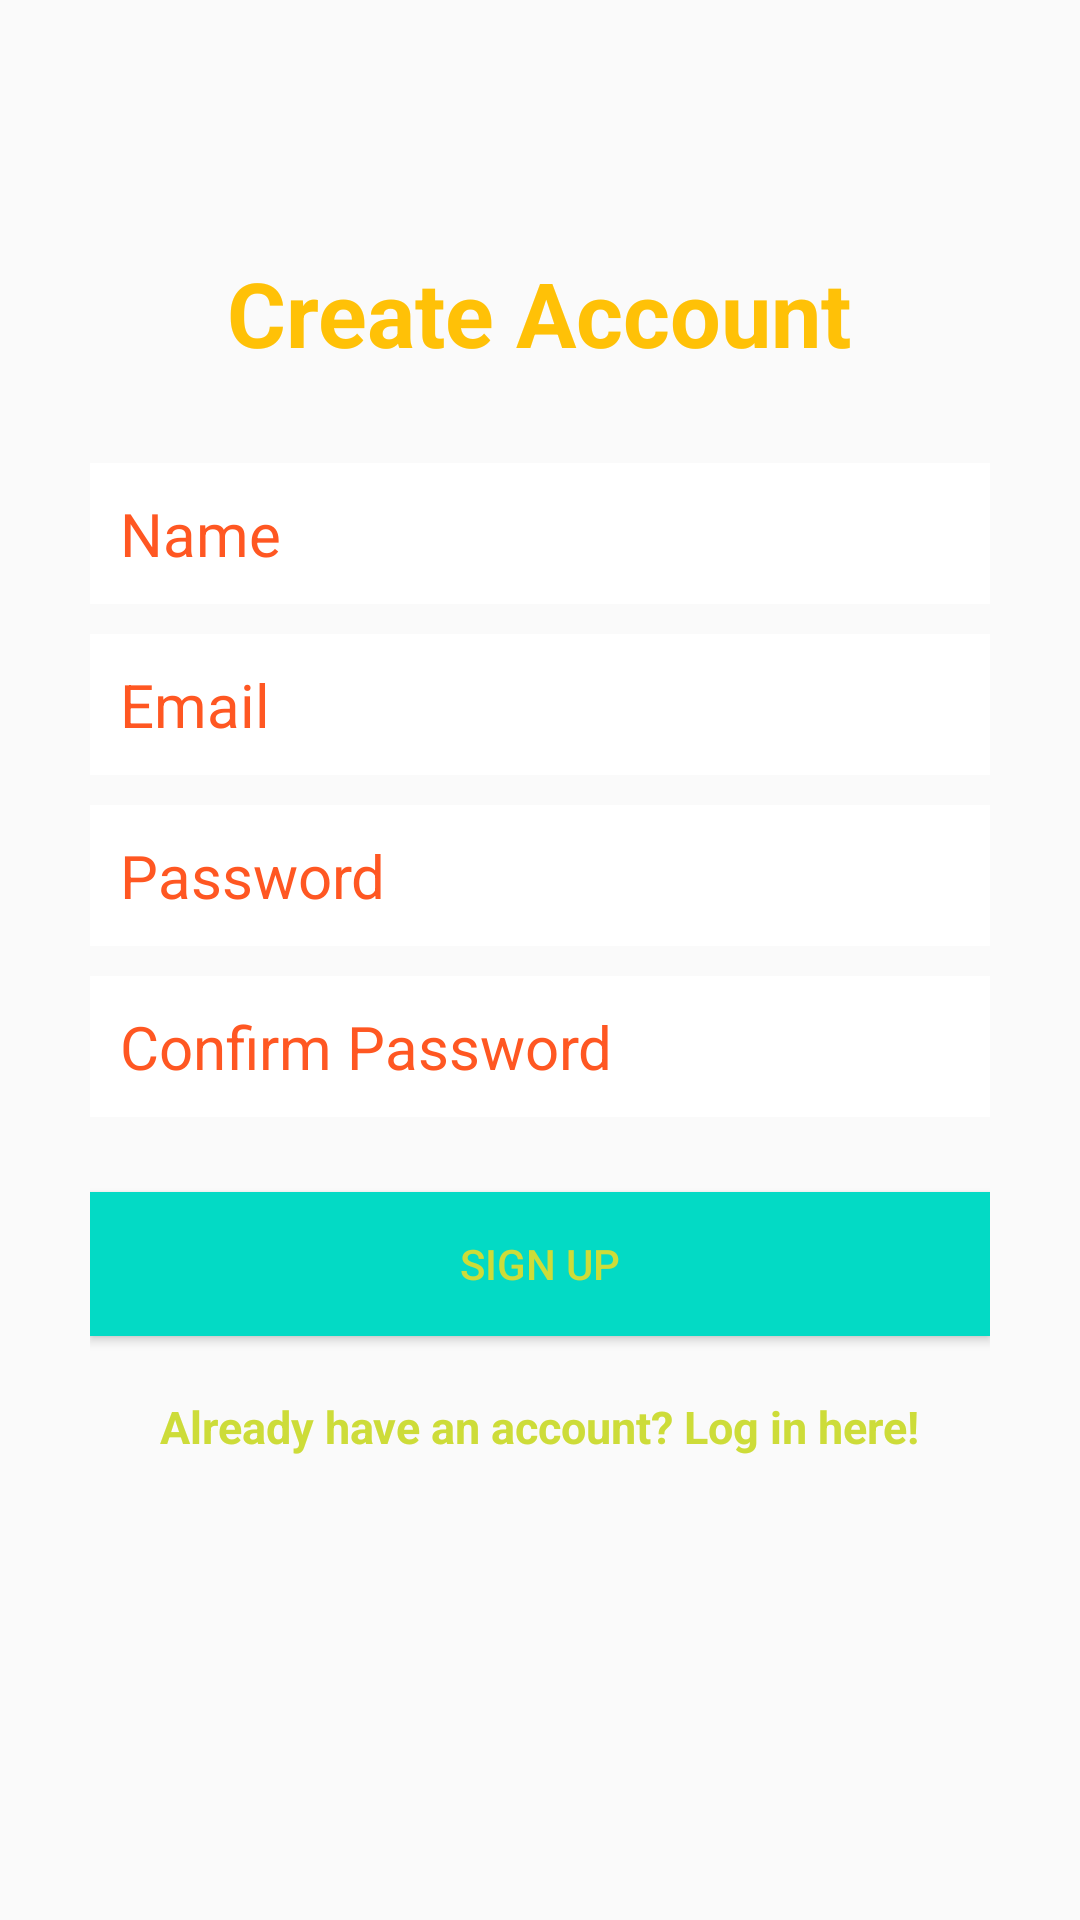

Layout XML and referenced resources for this Android screen:
<!-- AndroidManifest.xml: application theme AppTheme -->
<!-- res/layout/activity_create_account.xml -->
<?xml version="1.0" encoding="utf-8"?>
<RelativeLayout xmlns:android="http://schemas.android.com/apk/res/android"
    xmlns:app="http://schemas.android.com/apk/res-auto"
    xmlns:tools="http://schemas.android.com/tools"
    android:layout_width="match_parent"
    android:layout_height="match_parent"
    tools:context=".ui.CreateAccountActivity"
    android:background="@drawable/pic2">

    <LinearLayout
        android:orientation="vertical"
        android:layout_width="match_parent"
        android:layout_height="wrap_content"
        android:padding="30dp"
        android:layout_centerVertical="true"
        android:layout_centerHorizontal="true"
        android:id="@+id/linearLayout">

        <EditText
            android:id="@+id/nameEditText"
            android:layout_width="match_parent"
            android:layout_height="wrap_content"
            android:background="@android:color/white"
            android:hint="Name"
            android:nextFocusDown="@+id/passwordEditText"
            android:padding="10dp"
            android:layout_marginBottom="10dp"
            android:textColor="@android:color/black"
            android:textColorHint="@color/colorDivider"
            android:textSize="20sp" />

        <EditText
            android:id="@+id/emailEditText"
            android:layout_width="match_parent"
            android:layout_height="wrap_content"
            android:background="@android:color/white"
            android:hint="Email"
            android:inputType="textEmailAddress"
            android:nextFocusDown="@+id/passwordEditText"
            android:padding="10dp"
            android:layout_marginBottom="10dp"
            android:textColor="@android:color/black"
            android:textColorHint="@color/colorDivider"
            android:textSize="20sp" />

        <EditText
            android:id="@+id/passwordEditText"
            android:layout_width="match_parent"
            android:layout_height="wrap_content"
            android:background="@android:color/white"
            android:hint="Password"
            android:inputType="textPassword"
            android:nextFocusDown="@+id/passwordEditText"
            android:padding="10dp"
            android:layout_marginBottom="10dp"
            android:textColor="@android:color/black"
            android:textColorHint="@color/colorDivider"
            android:textSize="20sp" />

        <EditText
            android:id="@+id/confirmPasswordEditText"
            android:layout_width="match_parent"
            android:layout_height="wrap_content"
            android:background="@android:color/white"
            android:hint="Confirm Password"
            android:inputType="textPassword"
            android:nextFocusDown="@+id/passwordEditText"
            android:padding="10dp"
            android:layout_marginBottom="10dp"
            android:textColor="@android:color/black"
            android:textColorHint="@color/colorDivider"
            android:textSize="20sp" />


        <Button
            android:id="@+id/createUserButton"
            android:layout_width="match_parent"
            android:layout_height="wrap_content"
            android:padding="10dp"
            android:text="Sign up"
            android:background="@color/colorAccent"
            android:layout_marginTop="15dp"
            android:textColor="@color/textIcons" />

        <TextView
            android:layout_width="wrap_content"
            android:layout_height="wrap_content"
            android:layout_marginTop="20dp"
            android:textColor="@color/textIcons"
            android:textStyle="bold"
            android:textSize="15sp"
            android:text="Already have an account? Log in here!"
            android:id="@+id/loginTextView"
            android:layout_gravity="center_horizontal" />

    </LinearLayout>

    <TextView
        android:layout_width="wrap_content"
        android:layout_height="wrap_content"
        android:text="Create Account"
        android:textColor="@color/colorPrimaryLight"
        android:textSize="30dp"
        android:textStyle="bold"
        android:layout_above="@+id/linearLayout"
        android:layout_centerHorizontal="true" />

</RelativeLayout>
<!-- resources referenced by this layout -->
<resources>
  <color name="colorAccent">#03DAC5</color>
  <color name="colorDivider">#FF5722</color>
  <color name="colorPrimaryLight">#FFC107</color>
  <color name="textIcons">#CDDC39</color>
  <style name="AppTheme" parent="Theme.AppCompat.Light.DarkActionBar">
          
          <item name="colorPrimary">@color/colorPrimary</item>
          <item name="colorPrimaryDark">@color/colorPrimaryDark</item>
          <item name="colorAccent">@color/colorAccent</item>
      </style>
  
      //new style specific to main activity
  <color name="colorPrimary">#E91E63</color>
  <color name="colorPrimaryDark">#1976D2</color>
</resources>
